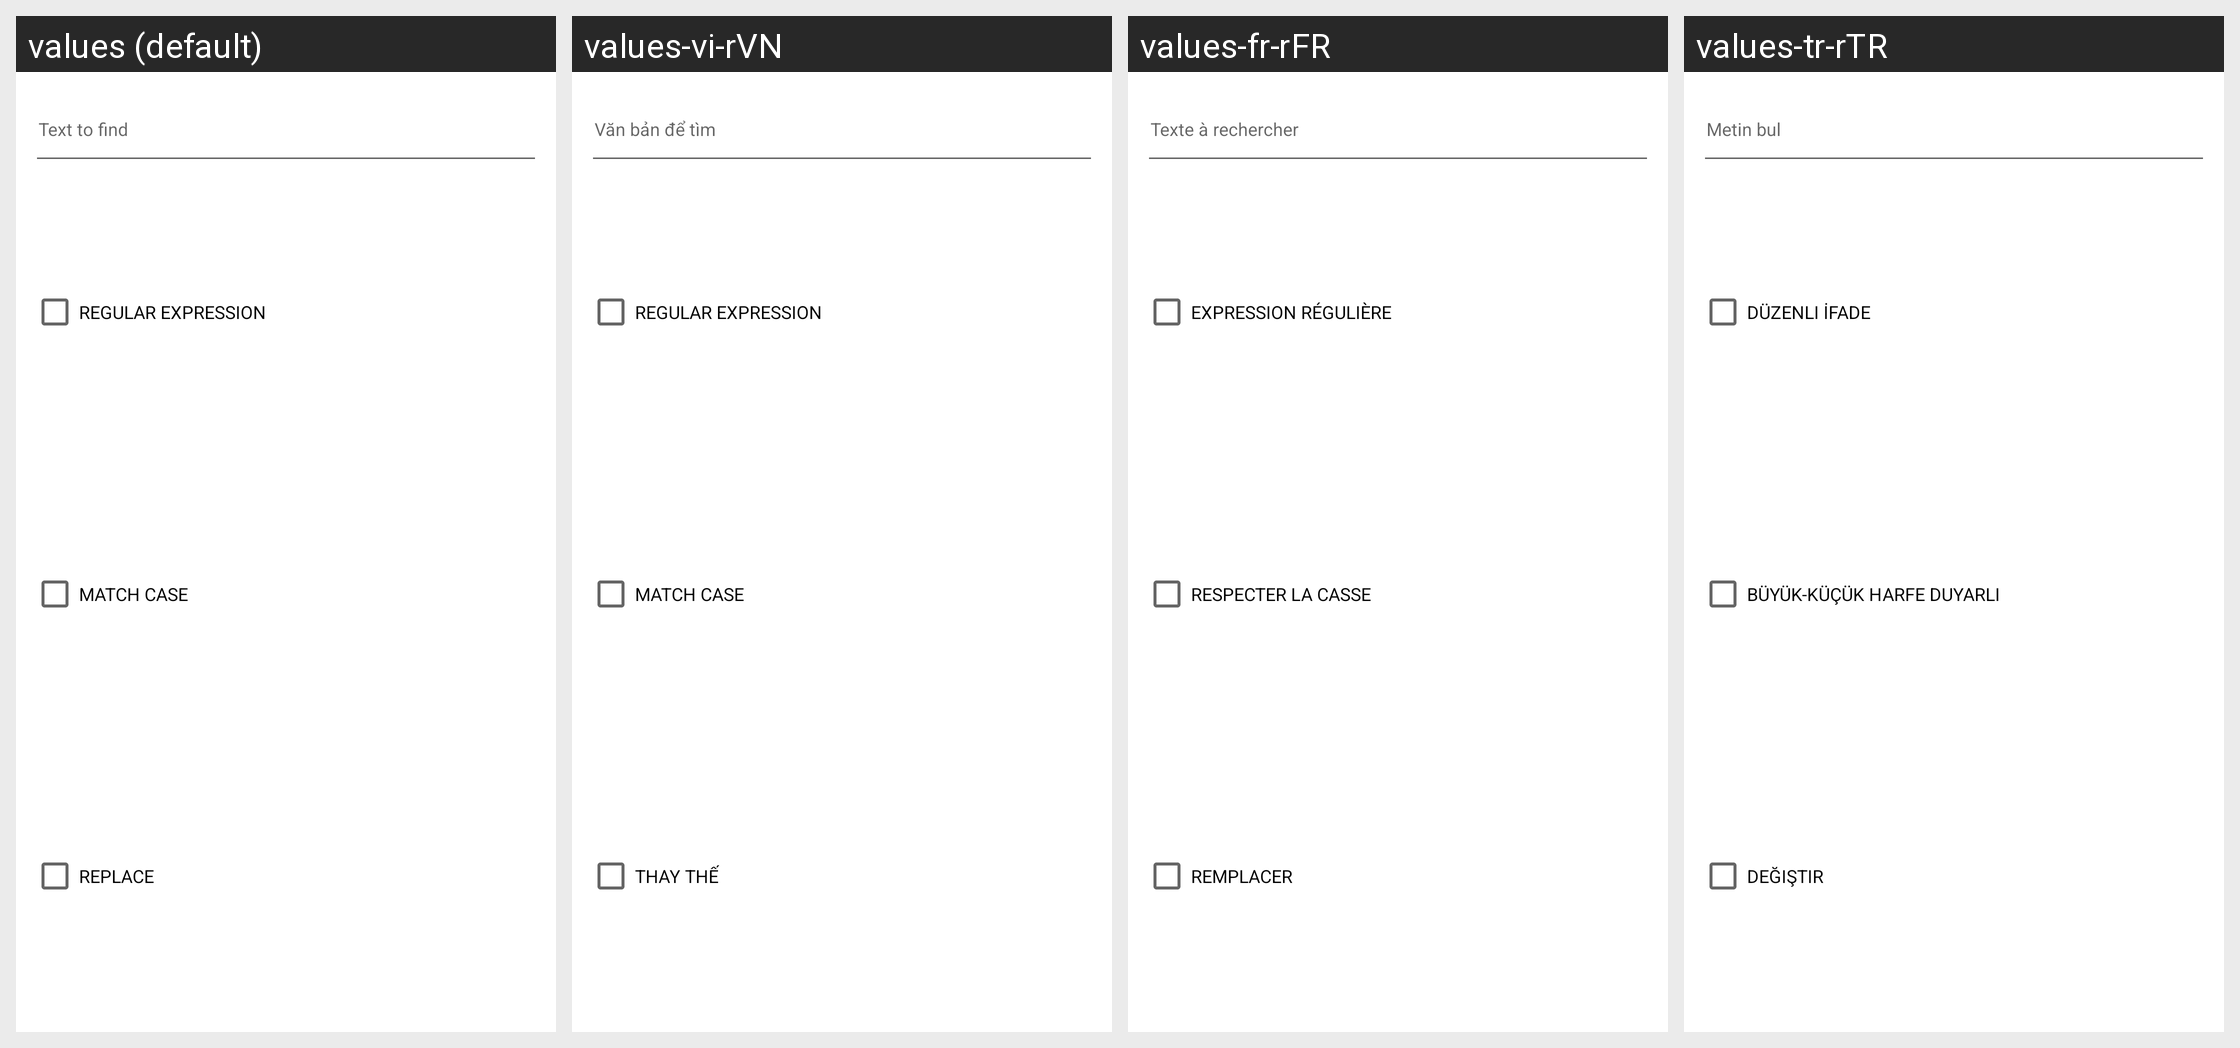

Translations of the strings shown on this Android screen, per locale in the grid:
Android screen res/layout/dialog_fragment_find_text.xml rendered under 4 locales, left to right: values (default), values-vi-rVN, values-fr-rFR, values-tr-rTR. Device: Nexus 5 (rendered at 1080×1920; each locale shown at half size, 540×960, under a caption strip naming it); theme Theme.MaterialComponents.DayNight.NoActionBar.
Other locales in the repository, not shown: values-af-rZA, values-ar-rSA, values-az-rAZ, values-be-rBY, values-ca-rES, values-cs-rCZ, values-da-rDK, values-de-rDE, values-el-rGR, values-es-rES, values-es-rMX, values-fi-rFI, values-gl-rES, values-hi-rIN, values-hu-rHU, values-in-rID, values-it-rIT, values-iw-rIL, values-ja-rJP, values-ko-rKR, values-mn-rMN, values-ms-rMY, values-nl-rNL, values-no-rNO, values-pl-rPL, values-pt-rBR, values-pt-rPT, values-ro-rRO, values-ru-rRU, values-sk-rSK, values-sl-rSI, values-sq-rAL, values-sr-rSP, values-sv-rSE, values-uk-rUA, values-zh-rCN, values-zh-rHK.
Strings drawn on this screen, with the default value and each locale's value (text and hints the layout hard-codes, and strings that could not be matched under every locale, appear in the picture but are not listed):

text_to_find
  values: Text to find
  values-vi-rVN: Văn bản để tìm
  values-fr-rFR: Texte à rechercher
  values-tr-rTR: Metin bul

regular_expression
  values: Regular Expression
  values-vi-rVN: Regular Expression
  values-fr-rFR: Expression régulière
  values-tr-rTR: Düzenli İfade

match_case
  values: Match case
  values-vi-rVN: Match case
  values-fr-rFR: Respecter la casse
  values-tr-rTR: Büyük-küçük harfe duyarlı

replace
  values: Replace
  values-vi-rVN: Thay thế
  values-fr-rFR: Remplacer
  values-tr-rTR: Değiştir
